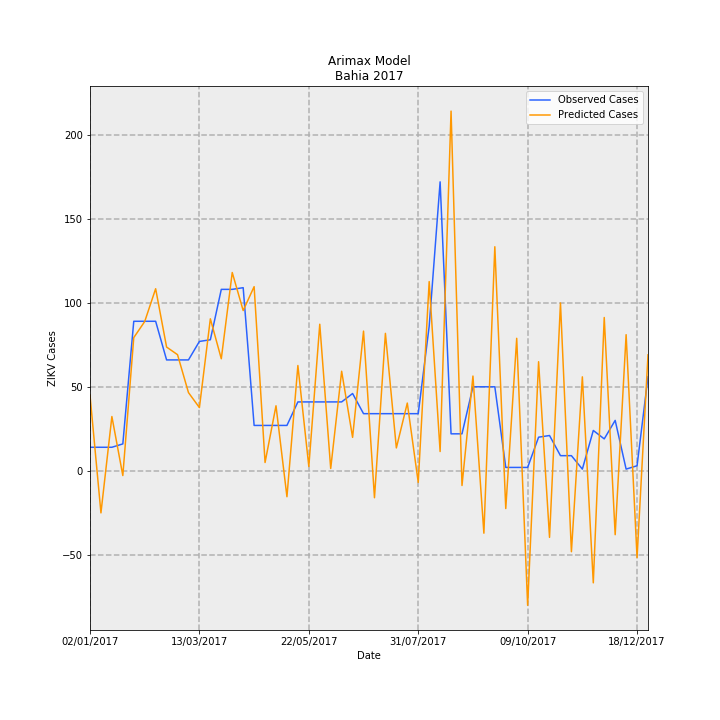

Data behind this chart, as committed beside it:
Date, predictions_incidence, observed_incidence, Predicted Cases, Observed Cases, error
02/01/2017, 0.293, 0.09124, 44.95, 14.0, -30.95
09/01/2017, -0.1633, 0.09124, -25.06, 14.0, 39.06
16/01/2017, 0.2105, 0.09124, 32.3, 14.0, -18.3
23/01/2017, -0.01845, 0.1043, -2.831, 16.0, 18.83
30/01/2017, 0.5167, 0.58, 79.29, 89.0, 9.715
06/02/2017, 0.579, 0.58, 88.85, 89.0, 0.1519
13/02/2017, 0.7063, 0.58, 108.4, 89.0, -19.38
20/02/2017, 0.48, 0.4301, 73.66, 66.0, -7.655
27/02/2017, 0.4505, 0.4301, 69.12, 66.0, -3.123
06/03/2017, 0.3034, 0.4301, 46.55, 66.0, 19.45
13/03/2017, 0.2452, 0.5018, 37.62, 77.0, 39.38
20/03/2017, 0.5896, 0.5083, 90.48, 78.0, -12.48
27/03/2017, 0.4346, 0.7038, 66.69, 108, 41.31
03/04/2017, 0.7692, 0.7038, 118, 108, -10.03
10/04/2017, 0.6217, 0.7104, 95.39, 109.0, 13.61
17/04/2017, 0.7144, 0.176, 109.6, 27, -82.62
24/04/2017, 0.03211, 0.176, 4.927, 27, 22.07
01/05/2017, 0.2522, 0.176, 38.7, 27, -11.7
08/05/2017, -0.1007, 0.176, -15.45, 27, 42.45
15/05/2017, 0.4084, 0.2672, 62.66, 41, -21.66
22/05/2017, 0.01654, 0.2672, 2.538, 41, 38.46
29/05/2017, 0.5686, 0.2672, 87.25, 41, -46.25
05/06/2017, 0.008958, 0.2672, 1.375, 41, 39.63
12/06/2017, 0.3862, 0.2672, 59.25, 41, -18.25
19/06/2017, 0.1297, 0.2998, 19.9, 46.0, 26.1
26/06/2017, 0.5419, 0.2216, 83.15, 34.0, -49.15
03/07/2017, -0.1045, 0.2216, -16.04, 34.0, 50.04
10/07/2017, 0.5331, 0.2216, 81.81, 34.0, -47.81
17/07/2017, 0.08865, 0.2216, 13.6, 34.0, 20.4
24/07/2017, 0.2628, 0.2216, 40.32, 34.0, -6.32
31/07/2017, -0.04498, 0.2216, -6.902, 34.0, 40.9
07/08/2017, 0.734, 0.5605, 112.6, 86.0, -26.64
14/08/2017, 0.07471, 1.121, 11.46, 172.0, 160.5
21/08/2017, 1.395, 0.1434, 214.1, 22.0, -192.1
28/08/2017, -0.05712, 0.1434, -8.764, 22.0, 30.76
04/09/2017, 0.3675, 0.3259, 56.39, 50.0, -6.391
11/09/2017, -0.2421, 0.3259, -37.15, 50.0, 87.15
18/09/2017, 0.8692, 0.3259, 133.4, 50.0, -83.37
25/09/2017, -0.1465, 0.01303, -22.48, 2.0, 24.48
02/10/2017, 0.5139, 0.01303, 78.86, 2.0, -76.86
09/10/2017, -0.5218, 0.01303, -80.07, 2.0, 82.07
16/10/2017, 0.4231, 0.1303, 64.92, 20.0, -44.92
23/10/2017, -0.2583, 0.1369, -39.64, 21.0, 60.64
30/10/2017, 0.651, 0.05865, 99.89, 9.0, -90.89
06/11/2017, -0.314, 0.05865, -48.18, 9.0, 57.18
13/11/2017, 0.3644, 0.006517, 55.92, 1.0, -54.92
20/11/2017, -0.4347, 0.1564, -66.71, 24.0, 90.71
27/11/2017, 0.5947, 0.1238, 91.25, 19.0, -72.25
04/12/2017, -0.2479, 0.1955, -38.04, 30, 68.04
11/12/2017, 0.528, 0.006517, 81.02, 1.0, -80.02
18/12/2017, -0.3368, 0.01955, -51.68, 3.0, 54.68
25/12/2017, 0.4499, 0.365, 69.03, 56.0, -13.03
